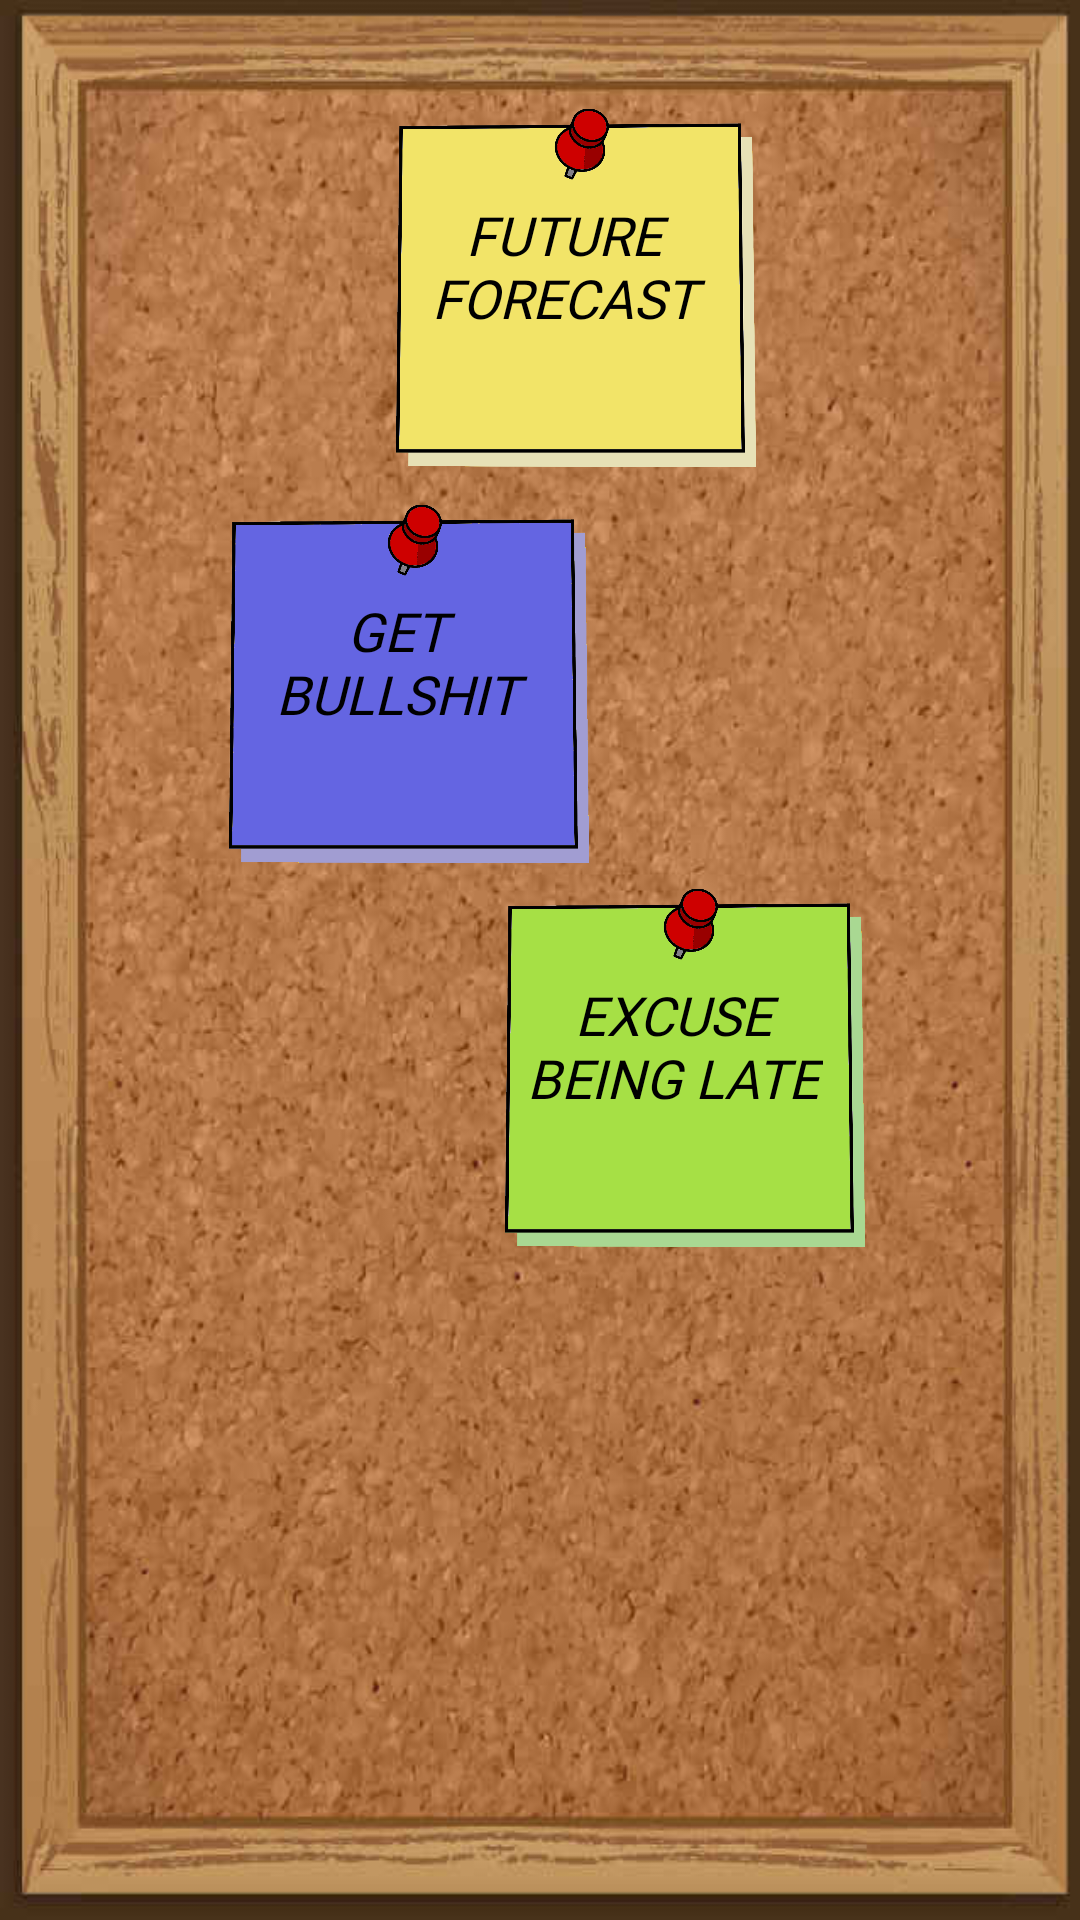

Android layout source for this screen:
<!-- AndroidManifest.xml: application theme AppTheme -->
<!-- res/layout/activity_main.xml -->
<?xml version="1.0" encoding="utf-8"?>
<android.support.constraint.ConstraintLayout
    xmlns:android="http://schemas.android.com/apk/res/android"
    xmlns:app="http://schemas.android.com/apk/res-auto"
    xmlns:tools="http://schemas.android.com/tools"
    android:layout_width="match_parent"
    android:layout_height="match_parent"
    tools:context=".MainActivity"
    android:background="@drawable/pin_board">


    <ImageView
        android:id="@+id/main_yellow"
        android:layout_width="120dp"
        android:layout_height="120dp"
        android:layout_marginStart="32dp"
        android:layout_marginTop="36dp"
        android:layout_marginEnd="8dp"
        app:layout_constraintEnd_toEndOf="parent"
        app:layout_constraintStart_toStartOf="parent"
        app:layout_constraintTop_toTopOf="parent"
        app:srcCompat="@drawable/sticky_yellow" />

    <TextView
        style="@style/text_note"
        android:text="future forecast"
        app:layout_constraintBottom_toBottomOf="@+id/main_yellow"
        app:layout_constraintEnd_toEndOf="@+id/main_yellow"
        app:layout_constraintStart_toStartOf="@+id/main_yellow"
        app:layout_constraintTop_toTopOf="@+id/main_yellow" />

    <ImageView
        android:id="@+id/main_blue"
        android:layout_width="120dp"
        android:layout_height="120dp"
        android:layout_marginStart="8dp"
        android:layout_marginTop="12dp"
        android:layout_marginEnd="96dp"
        app:layout_constraintEnd_toEndOf="parent"
        app:layout_constraintHorizontal_bias="0.502"
        app:layout_constraintStart_toStartOf="parent"
        app:layout_constraintTop_toBottomOf="@+id/main_yellow"
        app:srcCompat="@drawable/sticky_blue" />

    <TextView
        style="@style/text_note"
        android:text="get bullshit"
        app:layout_constraintBottom_toBottomOf="@+id/main_blue"
        app:layout_constraintEnd_toEndOf="@+id/main_blue"
        app:layout_constraintStart_toStartOf="@+id/main_blue"
        app:layout_constraintTop_toTopOf="@+id/main_blue" />

    <ImageView
        android:id="@+id/main_green"
        android:layout_width="120dp"
        android:layout_height="120dp"
        android:layout_marginStart="104dp"
        android:layout_marginTop="8dp"
        android:layout_marginEnd="8dp"
        app:layout_constraintEnd_toEndOf="parent"
        app:layout_constraintHorizontal_bias="0.502"
        app:layout_constraintStart_toStartOf="parent"
        app:layout_constraintTop_toBottomOf="@+id/main_blue"
        app:srcCompat="@drawable/sticky_green" />

    <TextView
        style="@style/text_note"
        android:text="excuse being late"
        app:layout_constraintBottom_toBottomOf="@+id/main_green"
        app:layout_constraintEnd_toEndOf="@+id/main_green"
        app:layout_constraintStart_toStartOf="@+id/main_green"
        app:layout_constraintTop_toTopOf="@+id/main_green" />

    <ImageView
        android:id="@+id/main_pink"
        android:layout_width="120dp"
        android:layout_height="120dp"
        android:layout_marginStart="8dp"
        android:layout_marginTop="12dp"
        android:layout_marginEnd="125dp"
        android:layout_marginBottom="44dp"
        app:layout_constraintBottom_toBottomOf="parent"
        app:layout_constraintEnd_toEndOf="parent"
        app:layout_constraintHorizontal_bias="0.502"
        app:layout_constraintStart_toStartOf="parent"
        app:layout_constraintTop_toBottomOf="@+id/main_green"
        app:srcCompat="@drawable/sticky_pink"
        android:visibility="invisible"/>

    <TextView
        style="@style/text_note"
        android:text="ask for salary increase"
        app:layout_constraintBottom_toBottomOf="@+id/main_pink"
        app:layout_constraintEnd_toEndOf="@+id/main_pink"
        app:layout_constraintStart_toStartOf="@+id/main_pink"
        app:layout_constraintTop_toTopOf="@+id/main_pink"
        android:visibility="invisible"/>
</android.support.constraint.ConstraintLayout>
<!-- resources referenced by this layout -->
<resources>
  <!-- drawable pin_board: jpg bitmap (drawable, 64866 bytes) -->
  <!-- drawable sticky_blue: png bitmap (drawable, 44723 bytes) -->
  <!-- drawable sticky_green: png bitmap (drawable, 53697 bytes) -->
  <!-- drawable sticky_pink: png bitmap (drawable, 48182 bytes) -->
  <!-- drawable sticky_yellow: png bitmap (drawable, 54985 bytes) -->
  <style name="text_note">
          <item name="android:layout_width">100dp</item>
          <item name="android:layout_height">80dp</item>
          <item name="android:layout_marginTop">20dp</item>
          <item name="android:layout_marginEnd">8dp</item>
          <item name="android:fontFamily">@font/architects_daughter</item>
          <item name="android:textAlignment">center</item>
          <item name="android:textSize">18sp</item>
          <item name="android:textAllCaps">true</item>
          <item name="android:textColor">@android:color/black</item>
          <item name="android:textStyle">italic</item>
      </style>
  <style name="AppTheme" parent="Theme.AppCompat.Light.NoActionBar">
          
          <item name="colorPrimary">@color/colorPrimary</item>
          <item name="colorPrimaryDark">@color/colorPrimaryDark</item>
          <item name="colorAccent">@color/colorAccent</item>
      </style>
  <color name="colorPrimary">#f2e468</color>
  <color name="colorPrimaryDark">#4a311c</color>
  <color name="colorAccent">#D81B60</color>
</resources>
